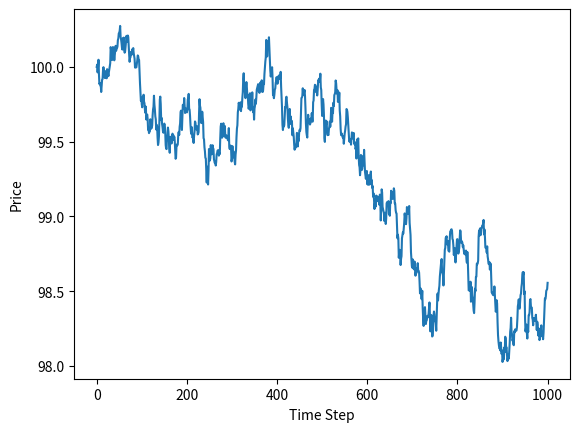

This figure's Python source: (Note: this script raises an exception after producing the figure.)
import numpy as np #for random
import matplotlib.pyplot as plt #for plotting

#create a random number generator with seed 42
rng = np.random.default_rng(42)
price = 100.0 #initial price
path = [price] #list storing price path at each time step

#simulate price path for 1000 time steps
for _ in range(1000): #_ is a throwaway variable since we don't need the loop index
    price += rng.normal(0.0, 0.05) #normal distribution with mean 0 and std dev 0.05
    path.append(price) #add new price to path

#plot the price path
plt.plot(path)
plt.xlabel('Time Step')
plt.ylabel('Price')
plt.savefig("results/figures/day_2_price_path.png", dpi=150) #save the plot as a PNG file
